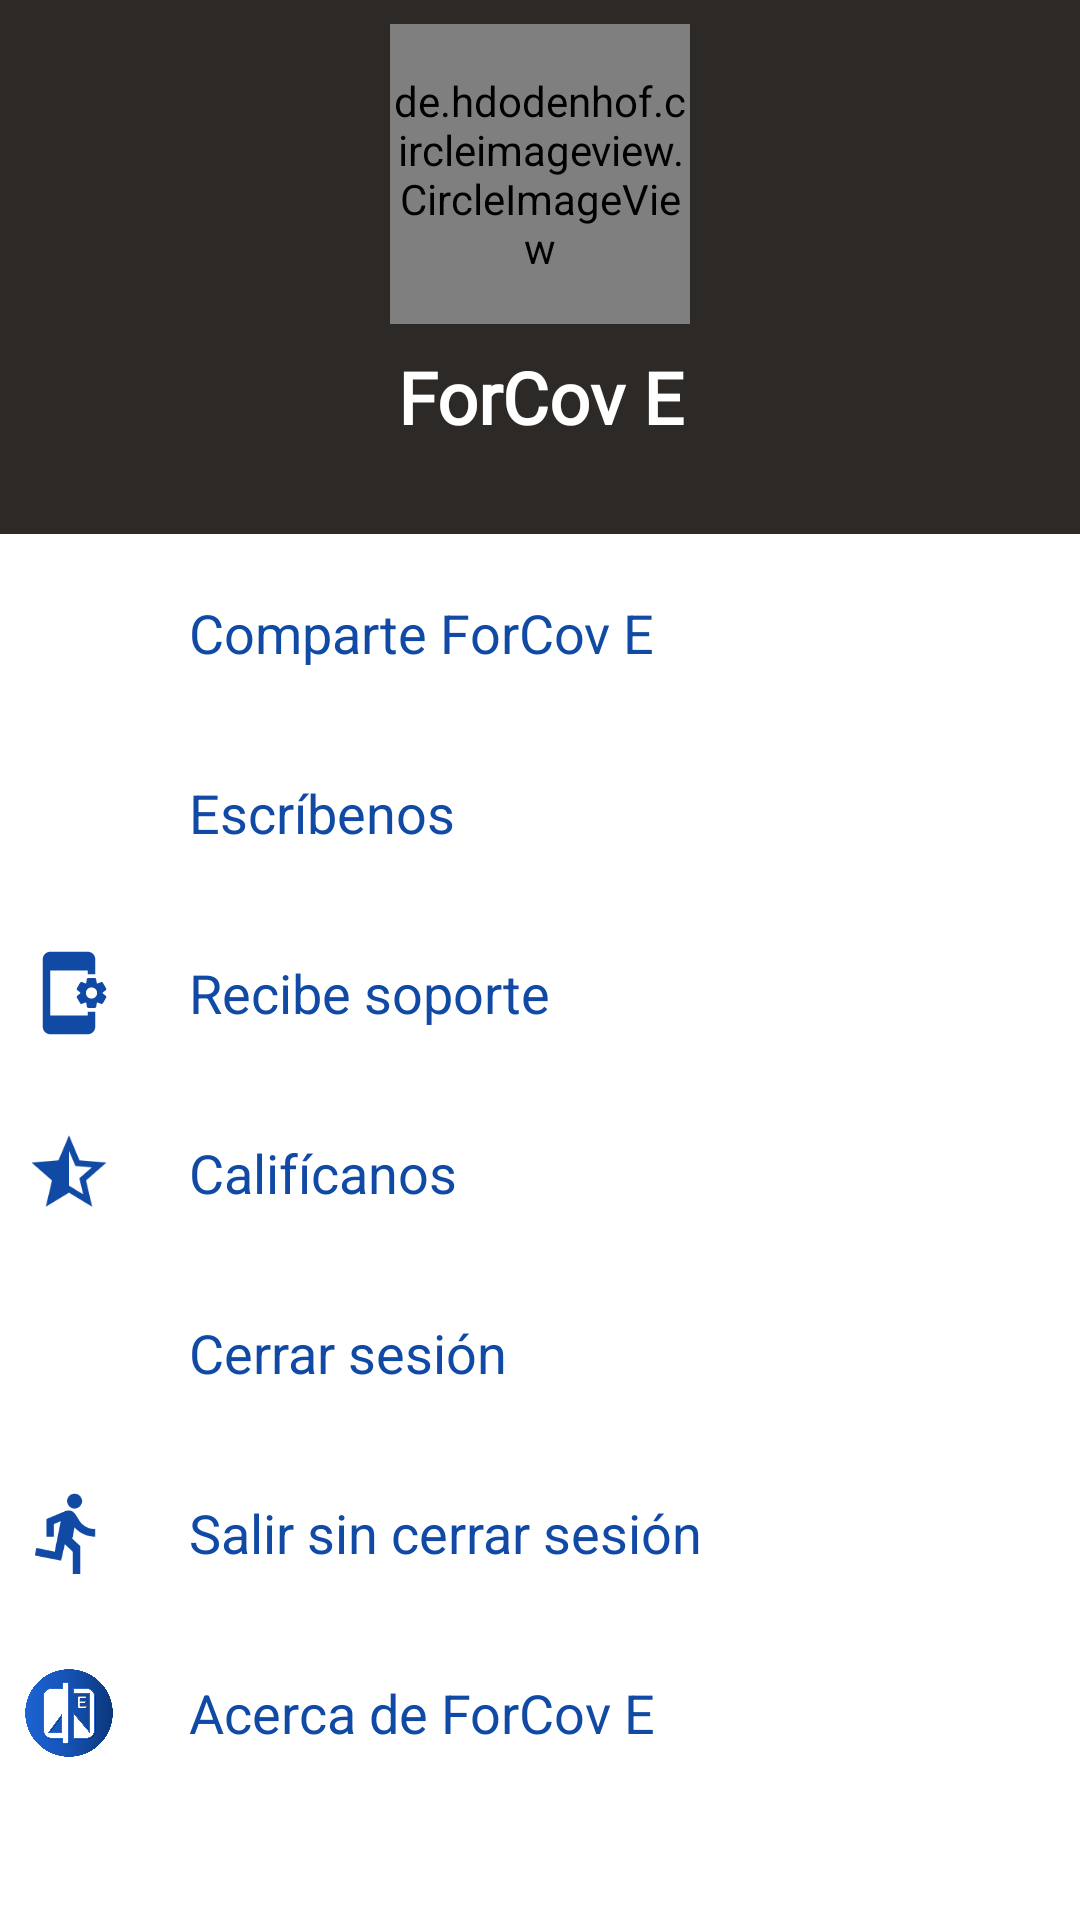

Reconstruct the res/layout file that produces this screen, plus the resources it refers to.
<!-- AndroidManifest.xml: application theme Theme.ForCovES -->
<!-- res/layout/activity_menu.xml -->
<?xml version="1.0" encoding="utf-8"?>
<LinearLayout
    xmlns:android="http://schemas.android.com/apk/res/android"
    xmlns:app="http://schemas.android.com/apk/res-auto"
    xmlns:tools="http://schemas.android.com/tools"
    android:id="@+id/menuLayout"
    android:layout_width="match_parent"
    android:layout_height="match_parent"
    android:background="@color/black"
    android:orientation="vertical">

    <LinearLayout
        android:layout_width="match_parent"
        android:layout_height="wrap_content"
        android:gravity="center_horizontal">

        <RelativeLayout
            android:layout_width="match_parent"
            android:layout_height="wrap_content"
            tools:ignore="UselessParent">

            <de.hdodenhof.circleimageview.CircleImageView
                android:id="@+id/imgUser"
                android:layout_width="100dp"
                android:layout_height="100dp"
                android:layout_marginTop="8dp"
                android:layout_marginBottom="8dp"
                android:layout_centerHorizontal="true"
                android:layout_alignParentTop="true"
                android:src="@drawable/logo_forcov_e"
                app:civ_border_color="@color/white"
                app:civ_border_width="3dp" />

        </RelativeLayout>


    </LinearLayout>


    <TextView
        android:id="@+id/tvUser"
        android:layout_width="match_parent"
        android:layout_height="wrap_content"
        android:layout_gravity="center_horizontal"
        android:fontFamily="@font/coda"
        android:gravity="center"
        android:text="@string/app_name"
        android:textColor="@color/white"
        android:textSize="24sp"
        android:textStyle="bold"
        app:layout_constraintBottom_toTopOf="@+id/mailRegistro" />

    <TextView
        android:id="@+id/mailRegistro"
        android:layout_width="match_parent"
        android:layout_height="wrap_content"
        android:layout_gravity="center_horizontal"
        android:layout_marginBottom="8dp"
        android:fontFamily="@font/coda"
        android:gravity="center"
        android:textColor="@color/white"
        android:textSize="16sp"
        tools:text="cuenta@cuenta.com" />


    <ScrollView
        android:layout_width="match_parent"
        android:layout_height="match_parent"
        android:background="@android:color/background_light">

        <RelativeLayout

            android:id="@+id/menu_opciones"
            android:layout_width="match_parent"
            android:layout_height="wrap_content"
            android:padding="8dp"
            tools:ignore="UselessParent">


            <ImageView
                android:id="@+id/comparte"
                android:layout_width="30dp"
                android:layout_height="30dp"
                android:layout_alignParentStart="true"
                android:layout_alignParentTop="true"
                android:layout_marginTop="10dp"
                android:contentDescription="@string/app_name"
                android:src="@drawable/ic_share" />

            <TextView
                android:id="@+id/share"
                android:layout_width="match_parent"
                android:layout_height="30dp"
                android:layout_alignParentTop="true"
                android:layout_marginStart="25dp"
                android:layout_marginTop="10dp"
                android:layout_toEndOf="@id/comparte"
                android:gravity="center_vertical"
                android:text="@string/comparte_forcov_e"
                android:textColor="@color/colorPrimaryDark"
                android:textSize="18sp" />

            <ImageView
                android:id="@+id/contacto"
                android:layout_width="30dp"
                android:layout_height="30dp"
                android:layout_below="@id/comparte"
                android:layout_alignParentStart="true"
                android:layout_marginTop="30dp"
                android:contentDescription="@string/app_name"
                android:src="@drawable/ic_contact"/>

            <TextView
                android:id="@+id/escribenos"
                android:layout_width="match_parent"
                android:layout_height="30dp"
                android:layout_below="@id/share"
                android:layout_marginStart="25dp"
                android:layout_marginTop="30dp"
                android:layout_toEndOf="@id/contacto"
                android:gravity="center_vertical"
                android:text="@string/escr_benos"
                android:textColor="@color/colorPrimaryDark"
                android:textSize="18sp" />

            <ImageView
                android:id="@+id/soporte"
                android:layout_width="30dp"
                android:layout_height="30dp"
                android:layout_below="@id/contacto"
                android:layout_alignParentStart="true"
                android:layout_marginTop="30dp"
                android:contentDescription="@string/app_name"
                android:src="@drawable/ic_support" />

            <TextView
                android:id="@+id/support"
                android:layout_width="match_parent"
                android:layout_height="30dp"
                android:layout_below="@id/escribenos"
                android:layout_marginStart="25dp"
                android:layout_marginTop="30dp"
                android:layout_toEndOf="@id/soporte"
                android:gravity="center_vertical"
                android:text="@string/recibe_soporte"
                android:textColor="@color/colorPrimaryDark"
                android:textSize="18sp" />

            <ImageView
                android:id="@+id/calificanos"
                android:layout_width="30dp"
                android:layout_height="30dp"
                android:layout_below="@id/soporte"
                android:layout_alignParentStart="true"
                android:layout_marginTop="30dp"
                android:contentDescription="@string/app_name"
                android:src="@drawable/ic_califica" />

            <TextView
                android:id="@+id/calificar"
                android:layout_width="match_parent"
                android:layout_height="30dp"
                android:layout_below="@id/support"
                android:layout_marginStart="25dp"
                android:layout_marginTop="30dp"
                android:layout_toEndOf="@id/calificanos"
                android:gravity="center_vertical"
                android:text="@string/calif_canos"
                android:textColor="@color/colorPrimaryDark"
                android:textSize="18sp" />

            <ImageView
                android:id="@+id/logout"
                android:layout_width="30dp"
                android:layout_height="30dp"
                android:layout_below="@id/calificanos"
                android:layout_alignParentStart="true"
                android:layout_marginTop="30dp"
                android:contentDescription="@string/app_name"
                android:src="@drawable/ic_out"/>

            <TextView
                android:id="@+id/logout2"
                android:layout_width="match_parent"
                android:layout_height="30dp"
                android:layout_below="@id/calificar"
                android:layout_marginStart="25dp"
                android:layout_marginTop="30dp"
                android:layout_toEndOf="@id/logout"
                android:gravity="center_vertical"
                android:text="@string/cerrar_sesi_n"
                android:textColor="@color/colorPrimaryDark"
                android:textSize="18sp" />

            <ImageView
                android:id="@+id/close"
                android:layout_width="30dp"
                android:layout_height="30dp"
                android:layout_below="@id/logout"
                android:layout_alignParentStart="true"
                android:layout_marginTop="30dp"
                android:contentDescription="@string/app_name"
                android:src="@drawable/ic_close" />

            <TextView
                android:id="@+id/close2"
                android:layout_width="match_parent"
                android:layout_height="30dp"
                android:layout_below="@id/logout2"
                android:layout_marginStart="25dp"
                android:layout_marginTop="30dp"
                android:layout_toEndOf="@id/close"
                android:gravity="center_vertical"
                android:text="@string/salir_sin_cerrar_sesi_n"
                android:textColor="@color/colorPrimaryDark"
                android:textSize="18sp" />

            <ImageView
                android:id="@+id/about"
                android:layout_width="30dp"
                android:layout_height="30dp"
                android:layout_below="@id/close"
                android:layout_alignParentStart="true"
                android:layout_marginTop="30dp"
                android:contentDescription="@string/app_name"
                android:src="@drawable/logo_forcov_e" />

            <TextView
                android:id="@+id/about2"
                android:layout_width="match_parent"
                android:layout_height="30dp"
                android:layout_below="@id/close2"
                android:layout_marginStart="25dp"
                android:layout_marginTop="30dp"
                android:layout_toEndOf="@id/about"
                android:gravity="center_vertical"
                android:text="@string/acerca_de_forcov_e"
                android:textColor="@color/colorPrimaryDark"
                android:textSize="18sp" />



        </RelativeLayout>

    </ScrollView>

</LinearLayout>
<!-- resources referenced by this layout -->
<resources>
  <color name="black">#2C2926</color>
  <color name="colorPrimaryDark">#104AA5</color>
  <color name="white">#FFFFFFFF</color>
  <!-- drawable ic_califica (drawable) -->
  <vector android:height="24dp" android:tint="@color/colorPrimaryDark"
      android:viewportHeight="24" android:viewportWidth="24"
      android:width="24dp" xmlns:android="http://schemas.android.com/apk/res/android">
      <path android:fillColor="@android:color/white" android:pathData="M22,9.24l-7.19,-0.62L12,2L9.19,8.63L2,9.24l5.46,4.73L5.82,21L12,17.27L18.18,21l-1.63,-7.03L22,9.24zM12,15.4V6.1l1.71,4.04l4.38,0.38l-3.32,2.88l1,4.28L12,15.4z"/>
  </vector>
  <!-- drawable ic_close (drawable) -->
  <vector android:height="24dp" android:tint="@color/colorPrimaryDark"
      android:viewportHeight="24" android:viewportWidth="24"
      android:width="24dp" xmlns:android="http://schemas.android.com/apk/res/android">
      <path android:fillColor="@android:color/white" android:pathData="M13.49,5.48c1.1,0 2,-0.9 2,-2s-0.9,-2 -2,-2 -2,0.9 -2,2 0.9,2 2,2zM9.89,19.38l1,-4.4 2.1,2v6h2v-7.5l-2.1,-2 0.6,-3c1.3,1.5 3.3,2.5 5.5,2.5v-2c-1.9,0 -3.5,-1 -4.3,-2.4l-1,-1.6c-0.4,-0.6 -1,-1 -1.7,-1 -0.3,0 -0.5,0.1 -0.8,0.1l-5.2,2.2v4.7h2v-3.4l1.8,-0.7 -1.6,8.1 -4.9,-1 -0.4,2 7,1.4z"/>
  </vector>
  <!-- drawable ic_support (drawable) -->
  <vector android:height="24dp" android:tint="@color/colorPrimaryDark"
      android:viewportHeight="24" android:viewportWidth="24"
      android:width="24dp" xmlns:android="http://schemas.android.com/apk/res/android">
      <path android:fillColor="@android:color/white" android:pathData="M21.81,12.74l-0.82,-0.63v-0.22l0.8,-0.63c0.16,-0.12 0.2,-0.34 0.1,-0.51l-0.85,-1.48c-0.07,-0.13 -0.21,-0.2 -0.35,-0.2 -0.05,0 -0.1,0.01 -0.15,0.03l-0.95,0.38c-0.08,-0.05 -0.11,-0.07 -0.19,-0.11l-0.15,-1.01c-0.03,-0.21 -0.2,-0.36 -0.4,-0.36h-1.71c-0.2,0 -0.37,0.15 -0.4,0.34l-0.14,1.01c-0.03,0.02 -0.07,0.03 -0.1,0.05l-0.09,0.06 -0.95,-0.38c-0.05,-0.02 -0.1,-0.03 -0.15,-0.03 -0.14,0 -0.27,0.07 -0.35,0.2l-0.85,1.48c-0.1,0.17 -0.06,0.39 0.1,0.51l0.8,0.63v0.23l-0.8,0.63c-0.16,0.12 -0.2,0.34 -0.1,0.51l0.85,1.48c0.07,0.13 0.21,0.2 0.35,0.2 0.05,0 0.1,-0.01 0.15,-0.03l0.95,-0.37c0.08,0.05 0.12,0.07 0.2,0.11l0.15,1.01c0.03,0.2 0.2,0.34 0.4,0.34h1.71c0.2,0 0.37,-0.15 0.4,-0.34l0.15,-1.01c0.03,-0.02 0.07,-0.03 0.1,-0.05l0.09,-0.06 0.95,0.38c0.05,0.02 0.1,0.03 0.15,0.03 0.14,0 0.27,-0.07 0.35,-0.2l0.85,-1.48c0.1,-0.17 0.06,-0.39 -0.1,-0.51zM18,13.5c-0.83,0 -1.5,-0.67 -1.5,-1.5s0.67,-1.5 1.5,-1.5 1.5,0.67 1.5,1.5 -0.67,1.5 -1.5,1.5zM17,17h2v4c0,1.1 -0.9,2 -2,2H7c-1.1,0 -2,-0.9 -2,-2V3c0,-1.1 0.9,-2 2,-2h10c1.1,0 2,0.9 2,2v4h-2V6H7v12h10v-1z"/>
  </vector>
  <!-- drawable logo_forcov_e: png bitmap (drawable, 134016 bytes) -->
  <string name="acerca_de_forcov_e">Acerca de ForCov E</string>
  <string name="app_name">ForCov E</string>
  <string name="calif_canos">Califícanos</string>
  <string name="cerrar_sesi_n">Cerrar sesión</string>
  <string name="comparte_forcov_e">Comparte ForCov E</string>
  <string name="escr_benos">Escríbenos</string>
  <string name="recibe_soporte">Recibe soporte</string>
  <string name="salir_sin_cerrar_sesi_n">Salir sin cerrar sesión</string>
  <style name="Theme.ForCovES" parent="Theme.MaterialComponents.DayNight.NoActionBar">
          
          <item name="colorPrimary">@color/colorPrimaryDark</item>
          <item name="colorPrimaryVariant">@color/colorAccent</item>
          <item name="colorOnPrimary">@color/white</item>
          
          <item name="colorSecondary">@color/colorPrimaryDark</item>
          <item name="colorSecondaryVariant">@color/colorPrimaryDark</item>
          <item name="colorOnSecondary">@color/black</item>
          
          <item name="android:statusBarColor" tools:targetApi="l">@color/black</item>
          
      </style>
  <color name="colorAccent">#FF791F</color>
</resources>
